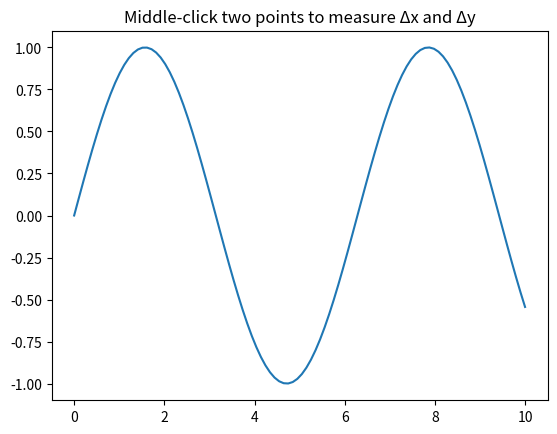

Python code for this plot:
import matplotlib.pyplot as plt
import numpy as np
from matplotlib.lines import Line2D

# Sample data
x = np.linspace(0, 10, 100)
y = np.sin(x)

fig, ax = plt.subplots()
ax.plot(x, y, label="sin(x)")
ax.set_title("Middle-click two points to measure Δx and Δy")

click_points = []
lines = []
texts = []


def on_mouse(event):
    global click_points, lines, texts

    if event.button == 2 and event.inaxes:  # Middle (wheel) click
        click_points.append((event.xdata, event.ydata))

        if len(click_points) == 2:
            # Extract points
            (x1, y1), (x2, y2) = click_points
            dx = x2 - x1
            dy = y2 - y1

            # Clear previous lines/texts
            for l in lines:
                l.remove()
            for t in texts:
                t.remove()
            lines.clear()
            texts.clear()

            # Draw horizontal and vertical lines (like a right triangle)
            hl = Line2D([x1, x2], [y1, y1], color="blue", linestyle="--")
            vl = Line2D([x2, x2], [y1, y2], color="green", linestyle="--")
            lines.extend([hl, vl])
            ax.add_line(hl)
            ax.add_line(vl)

            # Display Δx and Δy
            text_dx = ax.text((x1 + x2) / 2, y1, f"Δx = {dx:.2f}", color="blue", fontsize=10, ha="center", va="bottom")
            text_dy = ax.text(x2, (y1 + y2) / 2, f"Δy = {dy:.2f}", color="green", fontsize=10, ha="left", va="center")
            texts.extend([text_dx, text_dy])

            fig.canvas.draw_idle()
            click_points = []


# Connect the mouse event
fig.canvas.mpl_connect("button_press_event", on_mouse)

plt.show()
